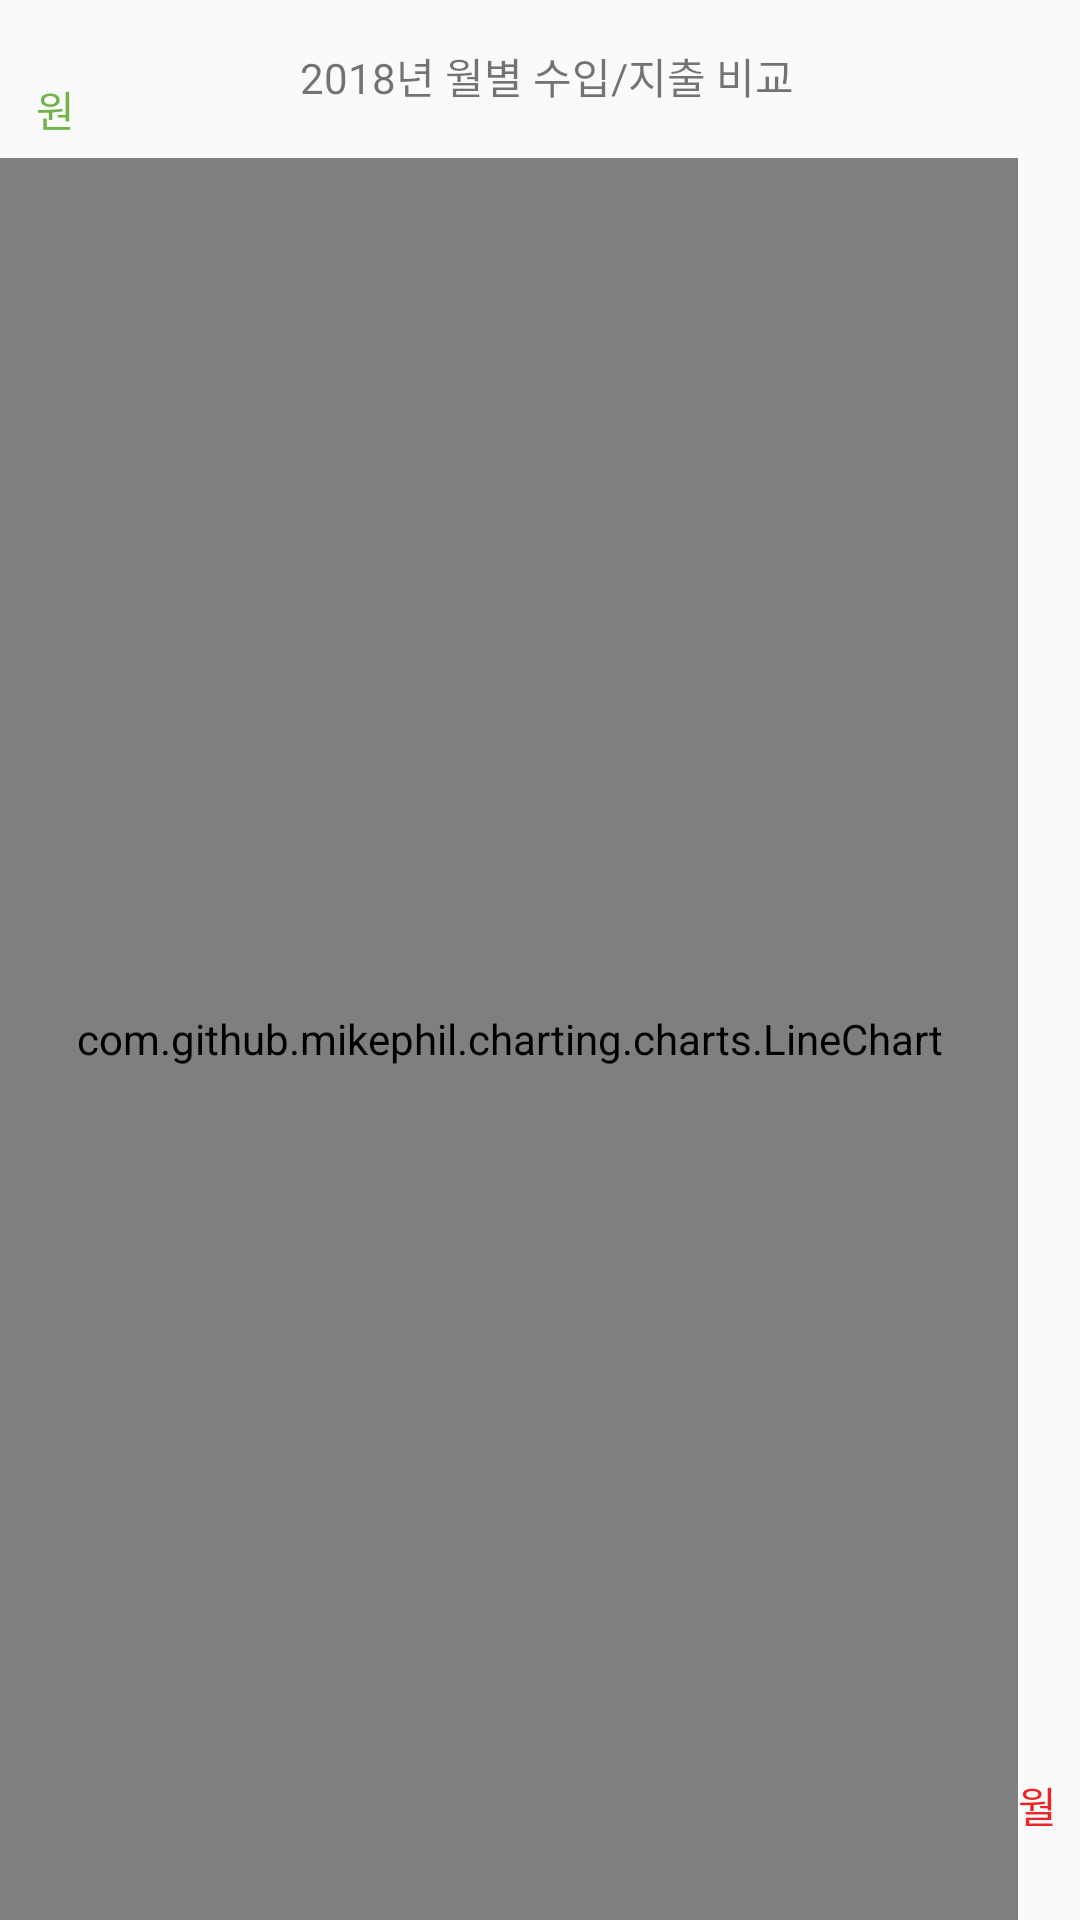

Write the Android layout XML for this screen, with the resource values it uses.
<!-- AndroidManifest.xml: application theme AppTheme -->
<!-- res/layout/activity_statistic.xml -->
<?xml version="1.0" encoding="utf-8"?>
<LinearLayout xmlns:android="http://schemas.android.com/apk/res/android"
    xmlns:app="http://schemas.android.com/apk/res-auto"
    xmlns:tools="http://schemas.android.com/tools"
    android:layout_width="match_parent"
    android:layout_height="match_parent"
    android:orientation="vertical"
    tools:context=".Statistic">
    
    <LinearLayout
        android:id="@+id/linearLayout3"
        android:layout_width="match_parent"
        android:layout_height="0dp"
        android:layout_margin="0dp"
        android:layout_weight="0.09"
        android:orientation="horizontal">

        <TextView
            android:layout_width="0dp"
            android:layout_weight=".2"
            android:layout_height="match_parent"
            android:gravity="center_vertical"
            android:paddingTop="20dp"
            android:paddingLeft="12dp"
            android:textColor="#72b44b"
            android:text="원"/>
        <TextView
            android:layout_width="0dp"
            android:layout_weight="1"
            android:layout_height="match_parent"
            android:gravity="left"
            android:textSize="14dp"
            android:paddingTop="15dp"
            android:paddingLeft="40dp"
            android:text="2018년 월별 수입/지출 비교"/>


    </LinearLayout>

    <LinearLayout
        android:layout_width="match_parent"
        android:layout_height="0dp"
        android:layout_weight="1"
        android:orientation="horizontal">
    <com.github.mikephil.charting.charts.LineChart
        android:id="@+id/chart"
        android:layout_width="0dp"
        android:layout_height="match_parent"
        android:layout_weight="1" />

        <LinearLayout
            android:layout_width="0dp"
            android:layout_weight="0.06"
            android:layout_height="match_parent"
            android:orientation="vertical">
            <TextView
                android:layout_width="match_parent"
                android:layout_height="0dp"
                android:layout_weight="1"/>
            <TextView
                android:layout_width="match_parent"
                android:layout_height="0dp"
                android:layout_weight="0.09"
                android:textColor="#eb2525"
                android:text="월"/>
        </LinearLayout>
    </LinearLayout>


</LinearLayout>
<!-- resources referenced by this layout -->
<resources>
  <style name="AppTheme" parent="Theme.AppCompat.Light.DarkActionBar">
          
          <item name="colorPrimary">@color/colorPrimary</item>
          <item name="colorPrimaryDark">@color/colorPrimaryDark</item>
          <item name="colorAccent">@color/colorAccent</item>
      </style>
  <!-- not gathered from this repository: default colours our renderer supplied (Android Studio template values) -->
  <color name="colorPrimary">#FF6200EE</color>
  <color name="colorPrimaryDark">#FF3700B3</color>
  <color name="colorAccent">#FF03DAC5</color>
</resources>
